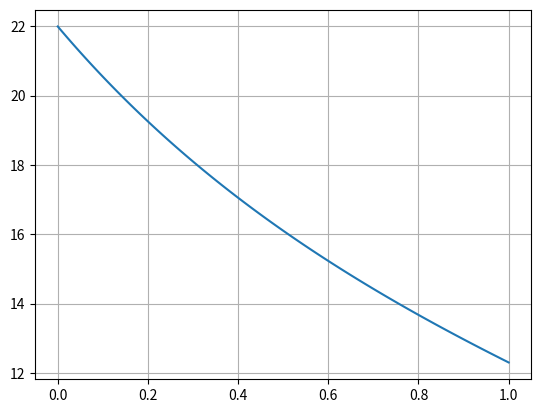

The script that saved this image:
import matplotlib.pyplot as plt
import numpy as np

v0 = 100/3.6 
teta = np.radians(10)
dt = 0.01
g = 9.8
t0 = 0
tf = 1
m = 0.057

vt= 100/3.6 

n = int((tf-t0)/dt)
t = np.linspace(t0,tf,n)

vx = np.empty(n)
vy = np.empty(n)

ax = np.empty(n)
ay = np.empty(n)

x = np.empty(n) 
y = np.empty(n)

v = np.empty(n)
Em = np.empty(n)

x[0] = 0
y[0] = 0

vx[0] = v0*np.cos(teta)
vy[0] = v0*np.sin(teta)

d = g/vt**2

for i in range(n-1):  
    v[i] = np.sqrt(vx[i]**2 + vy[i]**2)
    
    ay[i] = -d*abs(v[i])*vy[i]-g
    ax[i] = -d*vx[i]*abs(v[i])
    
    vy[i+1] = vy[i] + ay[i]*dt
    vx[i+1] = vx[i] +ax[i]*dt
    
    y[i+1] = y[i] + vy[i] * dt
    x[i+1] = x[i] + vx[i] * dt
    
    Em[i] = 0.5*m*v[i]**2 + m*g*y[i]
    
    if i == 0:
        print(Em[i])
    if t[i] < 0.4 < t[i+1]:
        print(Em[i])
    if t[i] < 0.8 < t[i+1]:
        print(Em[i])

v[n-1] = np.sqrt(vx[n-1]**2 + vy[n-1]**2)
Em[n-1] = 0.5*m*v[n-1]**2 + m*g*y[n-1]
    
plt.plot(t,Em)
plt.grid()